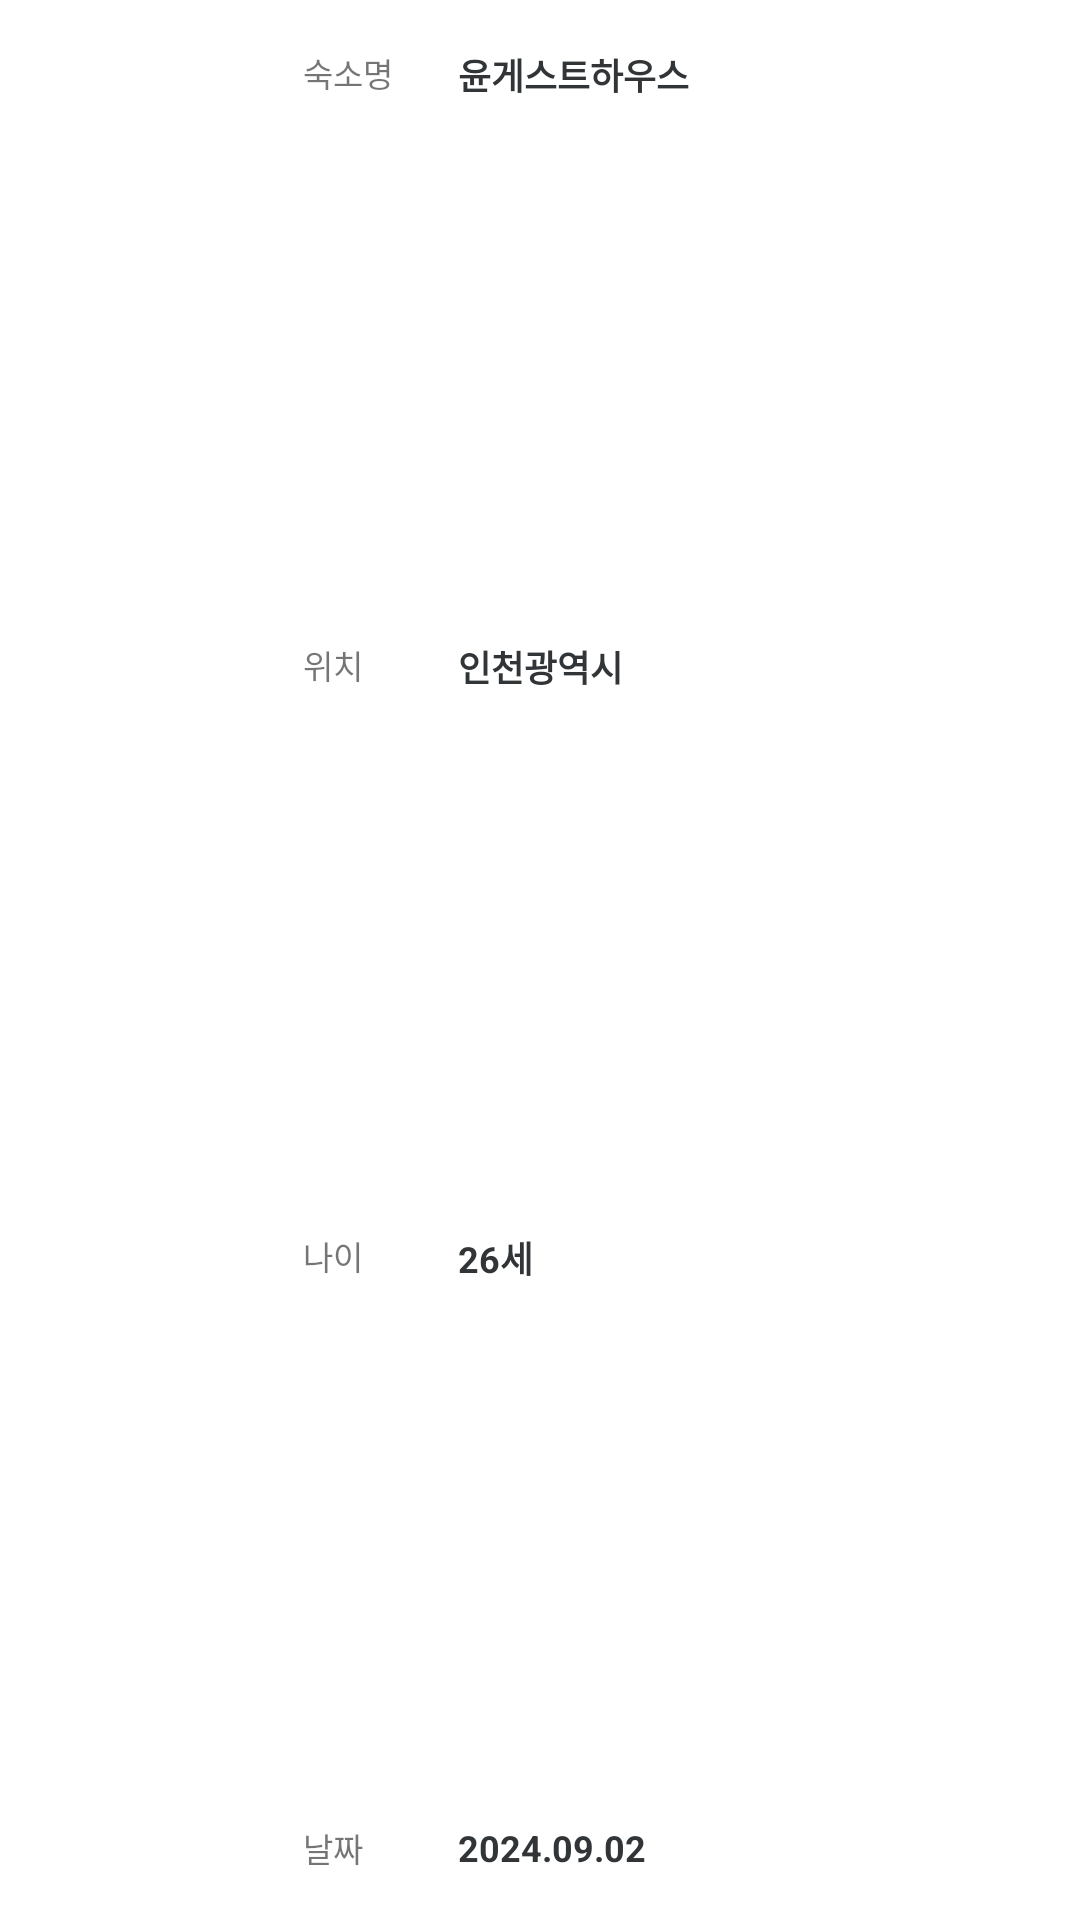

The Android layout XML behind this screen, and the referenced resources:
<!-- AndroidManifest.xml: application theme Theme.TripPlan -->
<!-- res/layout/guest_list_item.xml -->
<?xml version="1.0" encoding="utf-8"?>
<androidx.constraintlayout.widget.ConstraintLayout xmlns:android="http://schemas.android.com/apk/res/android"
    xmlns:app="http://schemas.android.com/apk/res-auto"
    android:id="@+id/itemViewInGuest"
    android:layout_width="match_parent"
    android:layout_height="120dp"
    android:layout_marginVertical="7dp"
    android:background="@drawable/rounded_rectangle_background"
    android:backgroundTint="#7FE4EBF0">

    <ImageView
        android:id="@+id/GuestHouse_image"
        android:layout_width="65dp"
        android:layout_height="65dp"
        android:layout_marginStart="18dp"
        android:background="@drawable/circle_background"
        android:clipToOutline="true"
        android:scaleType="centerCrop"
        app:layout_constraintBottom_toBottomOf="parent"
        app:layout_constraintEnd_toStartOf="@+id/GuestHouse_name"
        app:layout_constraintStart_toStartOf="parent"
        app:layout_constraintTop_toTopOf="parent" />

    <TextView
        android:id="@+id/GuestHouse_name"
        android:layout_width="wrap_content"
        android:layout_height="wrap_content"
        android:layout_marginStart="18dp"
        android:layout_marginTop="16dp"
        android:text="숙소명"
        android:textSize="11sp"
        app:layout_constraintStart_toEndOf="@+id/GuestHouse_image"
        app:layout_constraintTop_toTopOf="parent" />

    <TextView
        android:id="@+id/GuestHouse_location"
        android:layout_width="wrap_content"
        android:layout_height="wrap_content"
        android:text="위치"
        android:textSize="11sp"
        app:layout_constraintBottom_toTopOf="@id/GuestHouse_age"
        app:layout_constraintStart_toStartOf="@id/GuestHouse_name"
        app:layout_constraintTop_toBottomOf="@+id/GuestHouse_name" />

    <TextView
        android:id="@+id/GuestHouse_age"
        android:layout_width="wrap_content"
        android:layout_height="wrap_content"
        android:text="나이"
        android:textSize="11sp"
        app:layout_constraintBottom_toTopOf="@id/GuestHouse_date"
        app:layout_constraintStart_toStartOf="@id/GuestHouse_location"
        app:layout_constraintTop_toBottomOf="@+id/GuestHouse_location" />

    <TextView
        android:id="@+id/GuestHouse_date"
        android:layout_width="wrap_content"
        android:layout_height="wrap_content"
        android:layout_marginBottom="16dp"
        android:text="날짜"
        android:textSize="11sp"
        app:layout_constraintBottom_toBottomOf="parent"
        app:layout_constraintStart_toStartOf="@id/GuestHouse_age" />

    <TextView
        android:id="@+id/GuestHouse_name_tv"
        android:layout_width="wrap_content"
        android:layout_height="wrap_content"
        android:layout_marginEnd="18dp"
        android:ellipsize="end"
        android:singleLine="true"
        android:text="윤게스트하우스"
        android:textColor="#323537"
        android:textSize="12sp"
        android:textStyle="bold"
        app:layout_constraintEnd_toEndOf="parent"
        app:layout_constraintHorizontal_bias="0.0"
        app:layout_constraintStart_toStartOf="@+id/GuestHouse_date_tv"
        app:layout_constraintTop_toTopOf="@id/GuestHouse_name" />

    <TextView
        android:id="@+id/GuestHouse_location_tv"
        android:layout_width="wrap_content"
        android:layout_height="wrap_content"
        android:layout_marginEnd="30dp"
        android:ellipsize="end"
        android:singleLine="true"
        android:text="인천광역시"
        android:textColor="#323537"
        android:textSize="12sp"
        android:textStyle="bold"
        app:layout_constraintEnd_toEndOf="parent"
        app:layout_constraintHorizontal_bias="0.0"
        app:layout_constraintStart_toStartOf="@+id/GuestHouse_date_tv"
        app:layout_constraintTop_toTopOf="@+id/GuestHouse_location" />

    <TextView
        android:id="@+id/GuestHouse_age_tv"
        android:layout_width="wrap_content"
        android:layout_height="wrap_content"
        android:layout_marginEnd="30dp"
        android:ellipsize="end"
        android:singleLine="true"
        android:text="26세"
        android:textColor="#323537"
        android:textSize="12sp"
        android:textStyle="bold"
        app:layout_constraintEnd_toEndOf="parent"
        app:layout_constraintHorizontal_bias="0.0"
        app:layout_constraintStart_toStartOf="@+id/GuestHouse_date_tv"
        app:layout_constraintTop_toTopOf="@+id/GuestHouse_age" />

    <TextView
        android:id="@+id/GuestHouse_date_tv"
        android:layout_width="wrap_content"
        android:layout_height="wrap_content"
        android:layout_marginEnd="18dp"
        android:ellipsize="end"
        android:singleLine="true"
        android:text="2024.09.02"
        android:textColor="#323537"
        android:textSize="12sp"
        android:textStyle="bold"
        app:layout_constraintEnd_toEndOf="parent"
        app:layout_constraintHorizontal_bias="0.20"
        app:layout_constraintStart_toEndOf="@+id/GuestHouse_date"
        app:layout_constraintTop_toTopOf="@+id/GuestHouse_date" />
</androidx.constraintlayout.widget.ConstraintLayout>
<!-- resources referenced by this layout -->
<resources>
  <style name="Theme.TripPlan" parent="Base.Theme.TripPlan" />
  <style name="Base.Theme.TripPlan" parent="Theme.MaterialComponents.Light.NoActionBar">
          <item name="colorPrimary">@color/black</item>
          <item name="colorPrimaryDark">@color/black</item>
          <item name="colorOnPrimary">@color/white</item> 
          <item name="colorOnSecondary">@color/white</item> 
          <item name="buttonStyle">@style/CustomButtonStyle</item> 
          
          
      </style>
  <color name="black">#000000</color>
  <color name="white">#FFFFFF</color>
  <style name="CustomButtonStyle">
          <item name="android:background">#C0C0C0</item>
      </style>
</resources>
